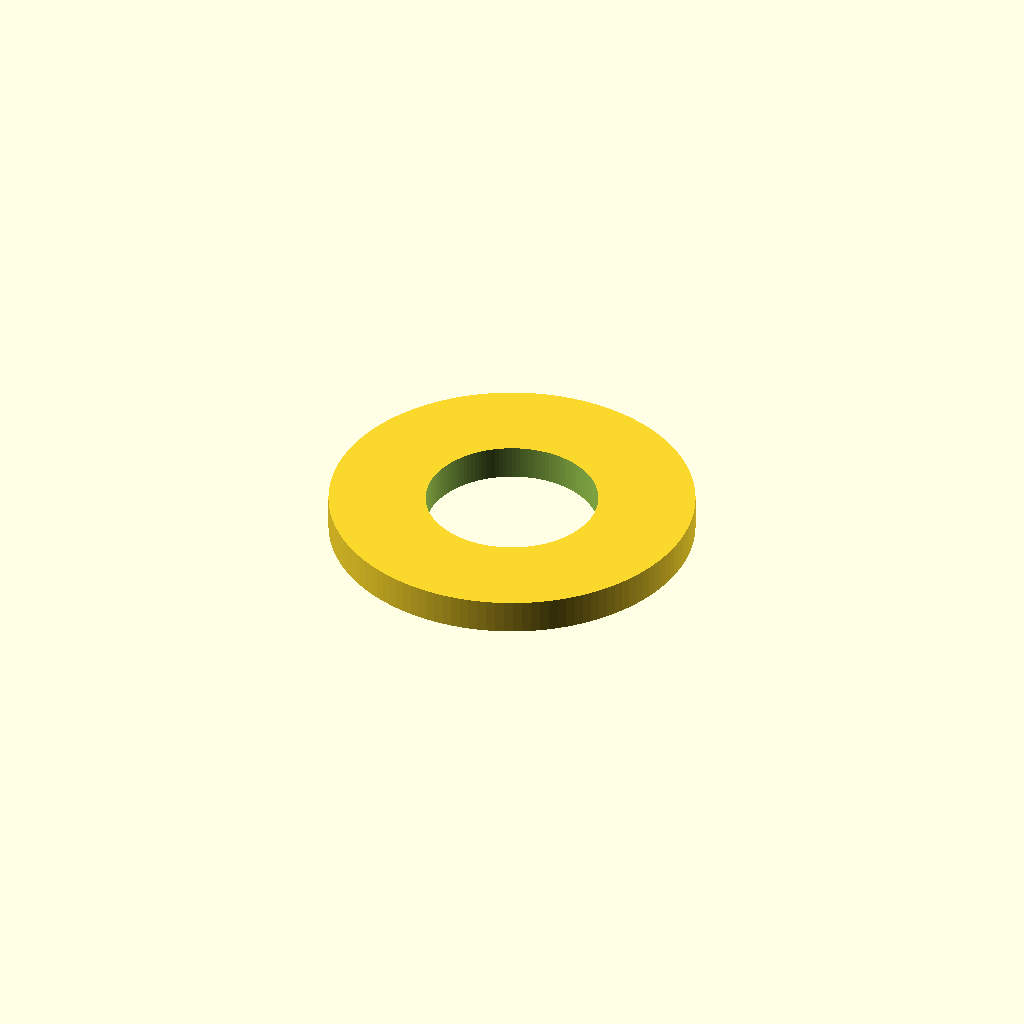
Cell 1: rendered with the file's own defaults.
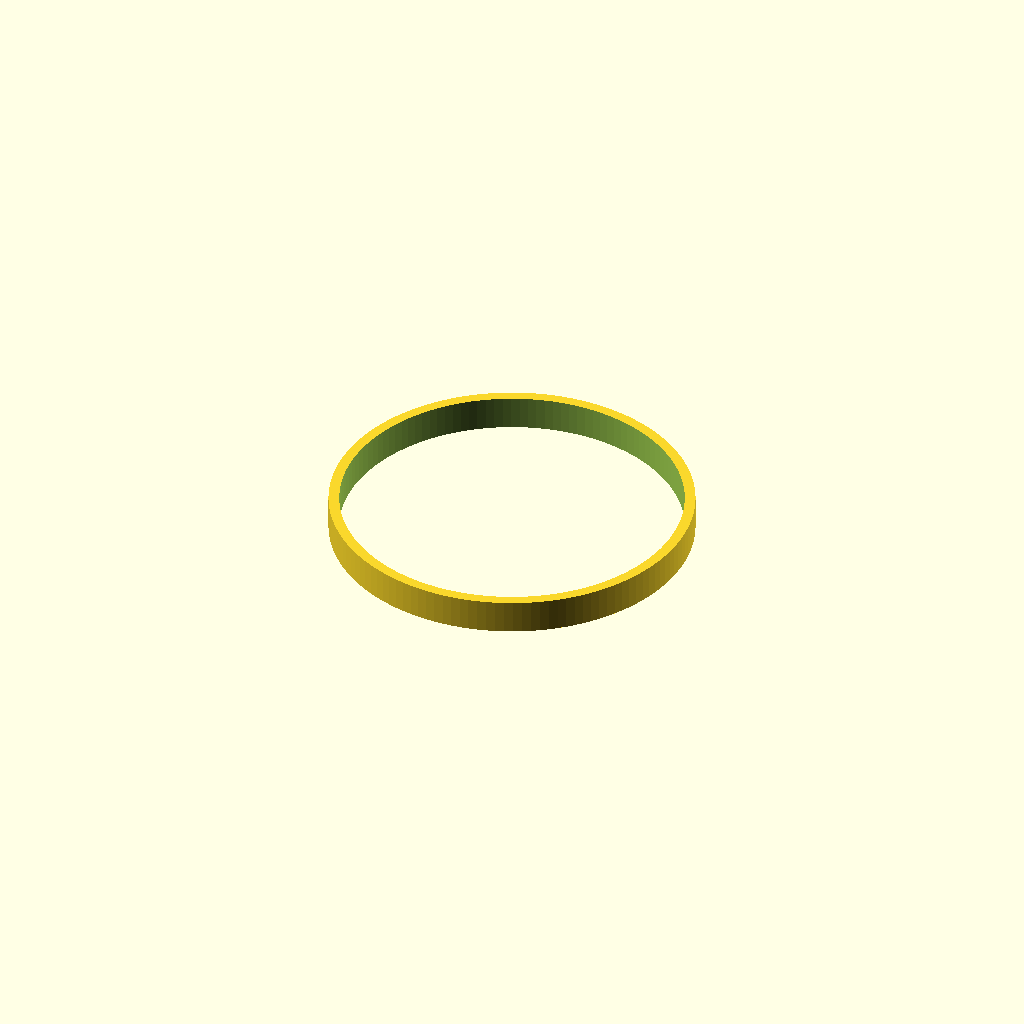
Cell 2 — inner_d set to 16, the other parameters unchanged.
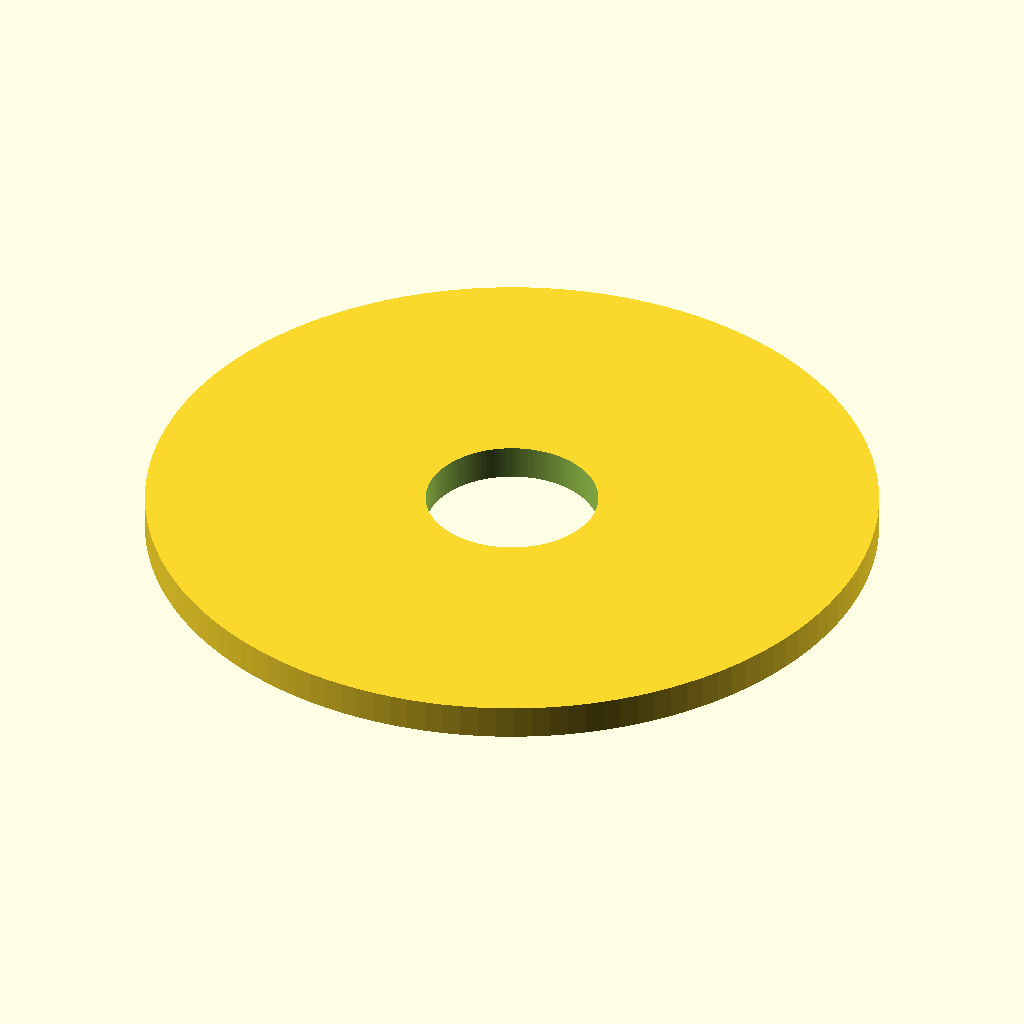
Cell 3: outer_d = 34 (everything else at default).
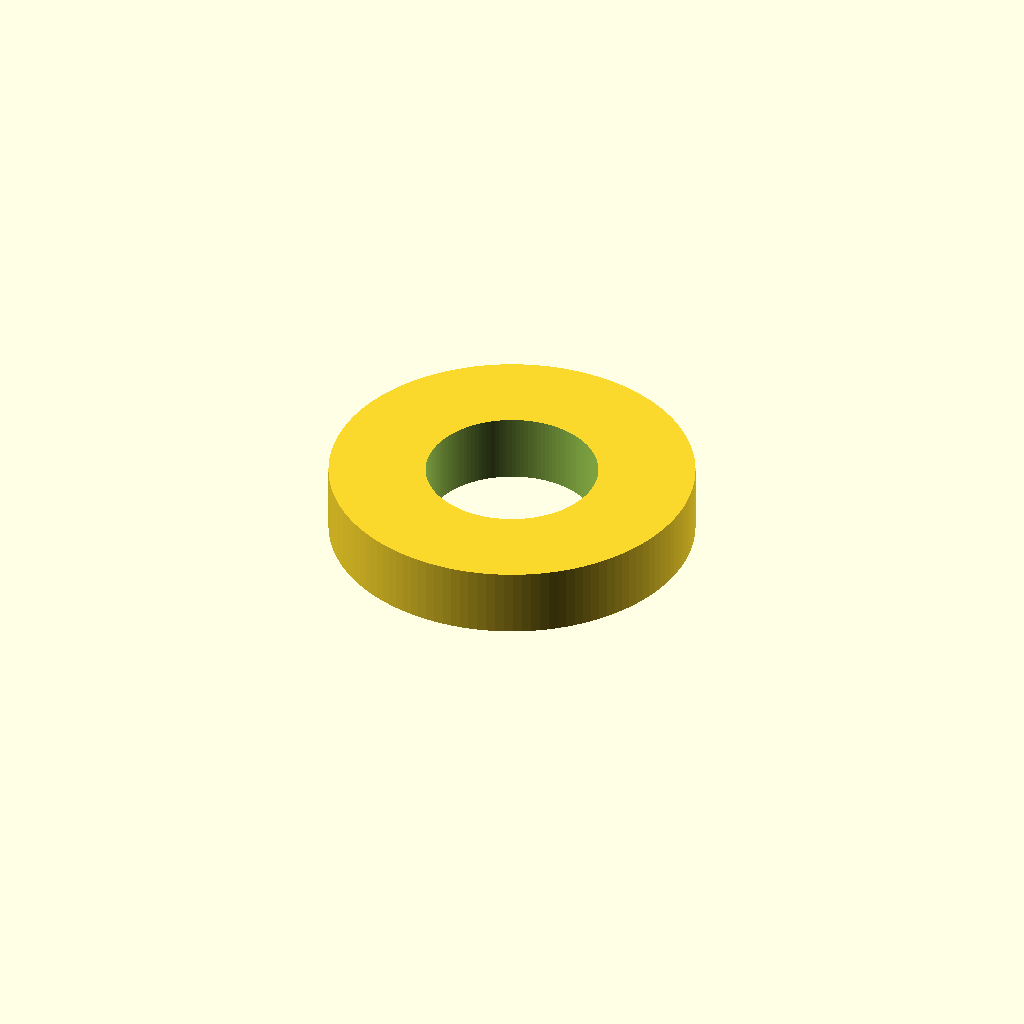
Cell 4: the same model with thickness = 3.2.
All cells are drawn from one camera (rotation 55°, 0°, 25°, orthographic, colour scheme Cornfield), so only the parameter changes between them.
The OpenSCAD source (additional_study/matched_effort/results/direct_repair/scad/washer__M8_washer.scad):
$fn = 128;

inner_d = 8.0;
outer_d = 17.0;
thickness = 1.6;

difference() {
  cylinder(d = outer_d, h = thickness);
  translate([0, 0, -0.1])
    cylinder(d = inner_d, h = thickness + 0.2);
}
Customizer parameters (derived from the source; name, type, default, range or options):
inner_d: number, default 8
outer_d: number, default 17
thickness: number, default 1.6
